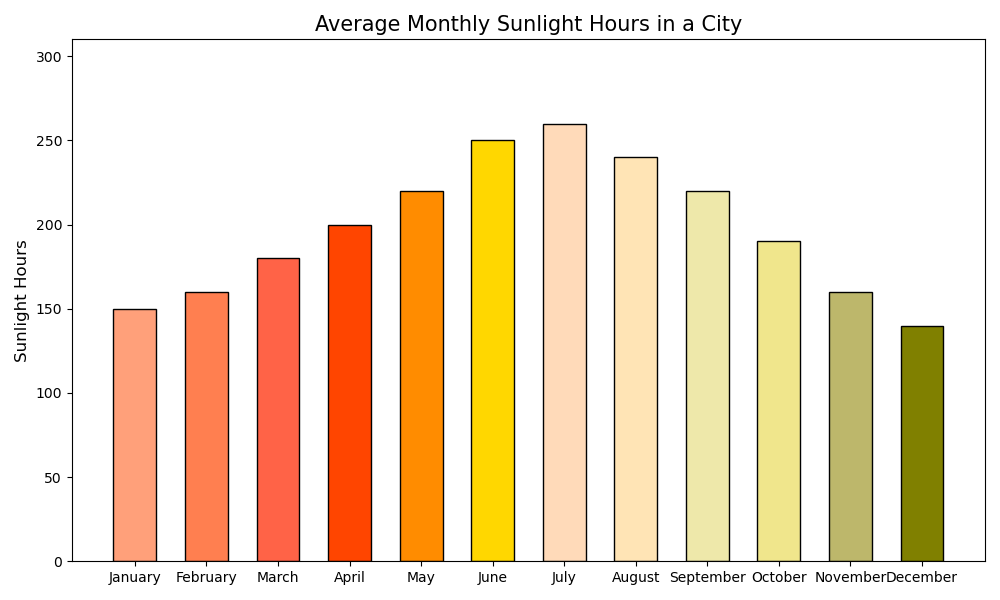

The file beside this chart, header and first rows:
Months, Sunlight Hours
January, 150
February, 160
March, 180
April, 200
May, 220
June, 250
July, 260
August, 240
September, 220
October, 190
November, 160
December, 140
